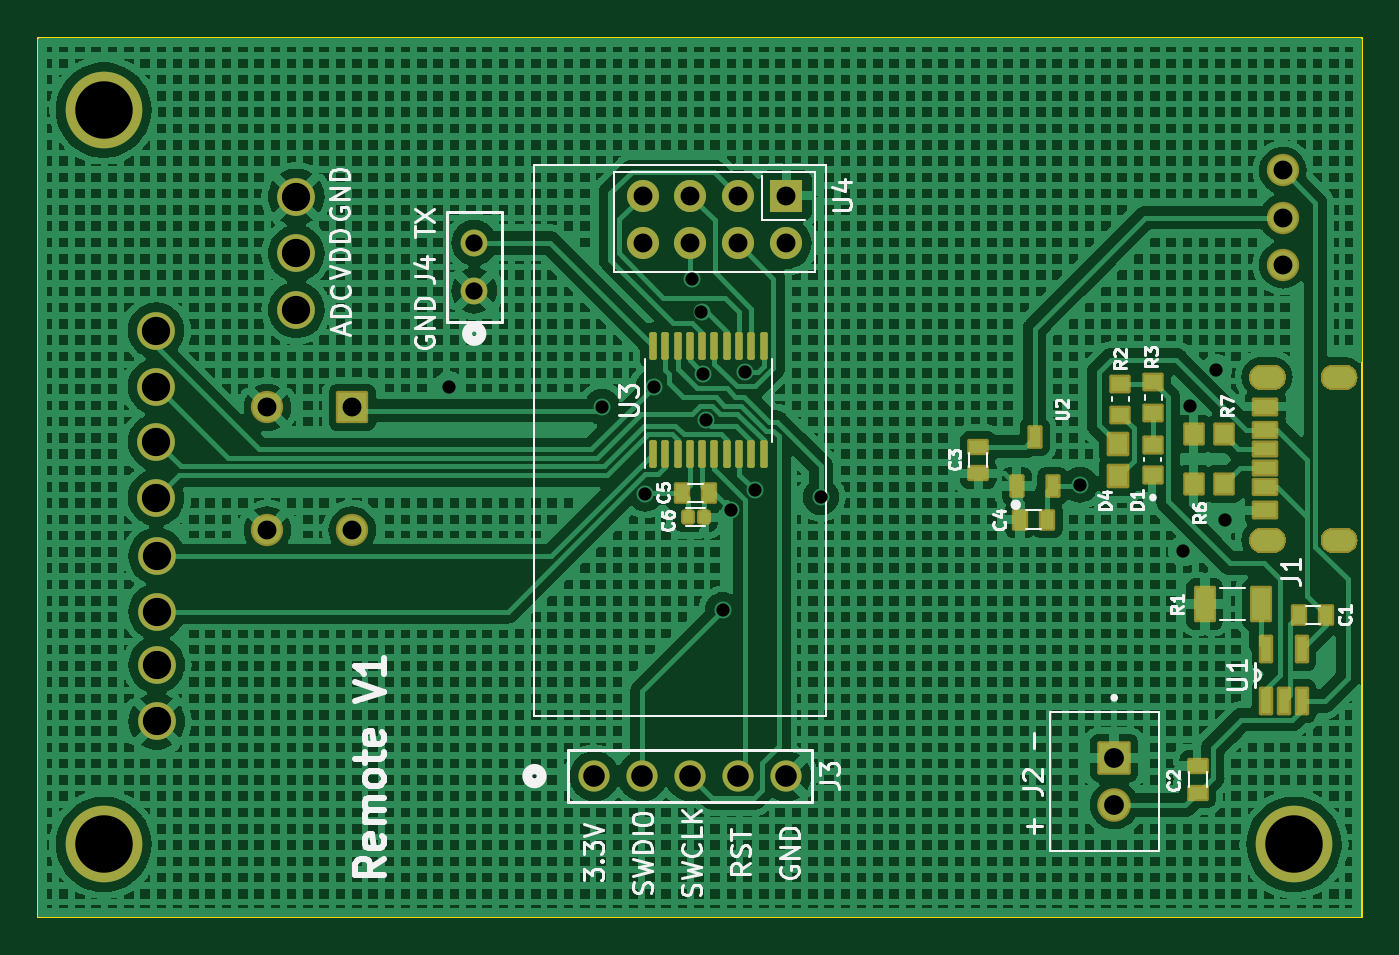
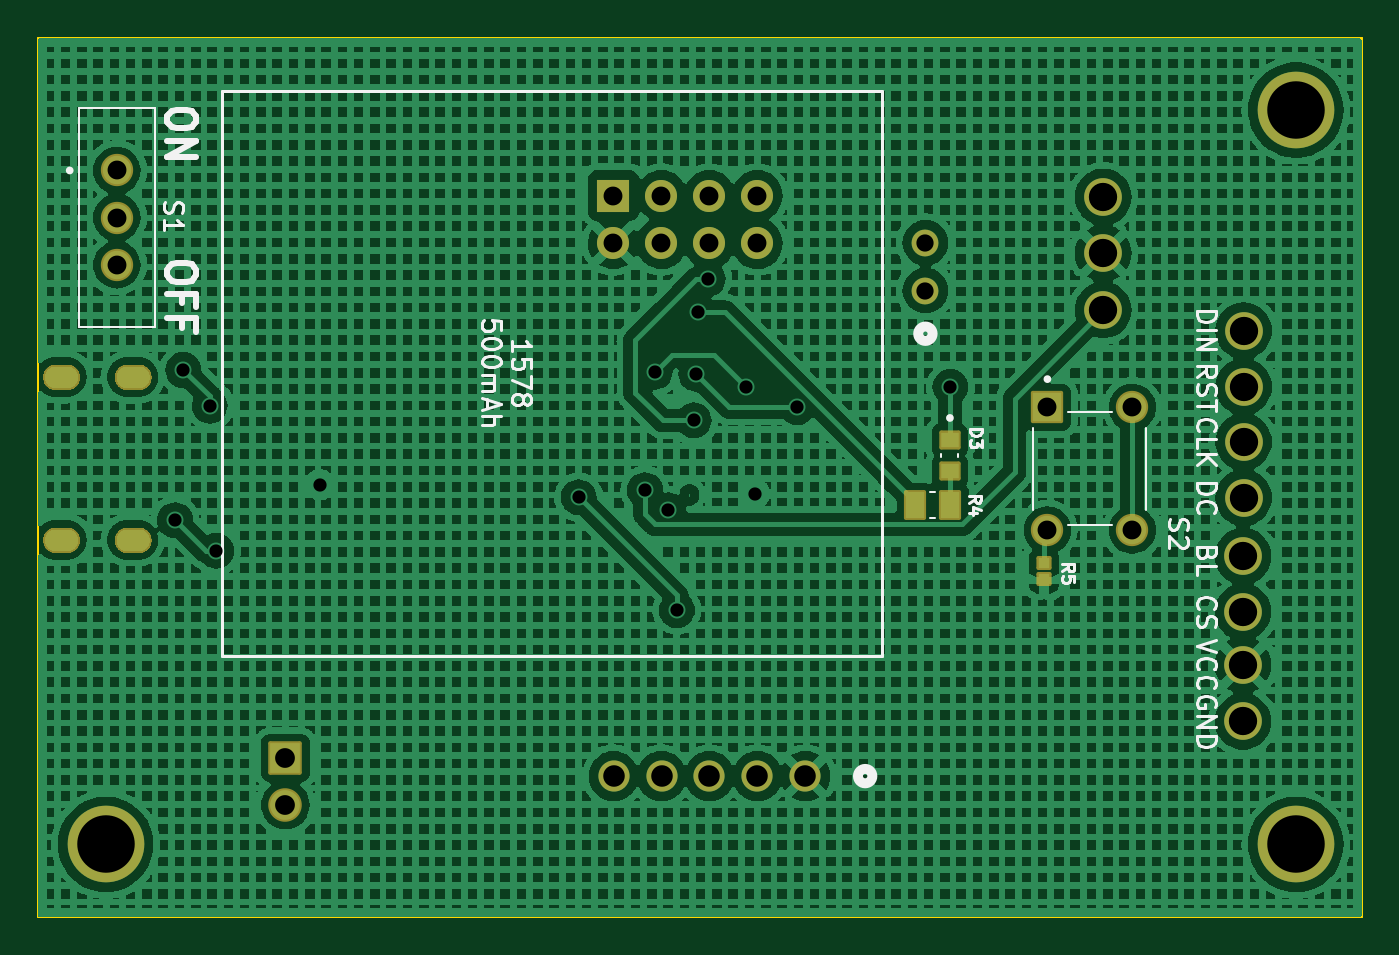
Circuit board: 10 layer files. Board 70.2 x 46.7 mm.
- bottom_copper: Remote-B_Cu.gbr (834212 bytes)
- bottom_mask: Remote-B_Mask.gbr (27987 bytes)
- paste: Remote-B_Paste.gbr (749 bytes)
- bottom_silk: Remote-B_Silkscreen.gbr (26882 bytes)
- outline: Remote-Edge_Cuts.gbr (607 bytes)
- top_copper: Remote-F_Cu.gbr (690725 bytes)
- top_mask: Remote-F_Mask.gbr (31025 bytes)
- paste: Remote-F_Paste.gbr (3429 bytes)
- top_silk: Remote-F_Silkscreen.gbr (44570 bytes)
- drill: Remote.drl (1821 bytes)

=== bottom_copper: Remote-B_Cu.gbr (834212 bytes, source omitted) ===
=== bottom_mask: Remote-B_Mask.gbr (27987 bytes, source omitted) ===
=== paste: Remote-B_Paste.gbr ===
%TF.GenerationSoftware,KiCad,Pcbnew,7.0.8*%
%TF.CreationDate,2024-01-19T17:30:03-07:00*%
%TF.ProjectId,Remote,52656d6f-7465-42e6-9b69-6361645f7063,rev?*%
%TF.SameCoordinates,Original*%
%TF.FileFunction,Paste,Bot*%
%TF.FilePolarity,Positive*%
%FSLAX46Y46*%
G04 Gerber Fmt 4.6, Leading zero omitted, Abs format (unit mm)*
G04 Created by KiCad (PCBNEW 7.0.8) date 2024-01-19 17:30:03*
%MOMM*%
%LPD*%
G01*
G04 APERTURE LIST*
%ADD10R,0.600000X0.540000*%
%ADD11R,0.930000X0.810000*%
%ADD12R,0.970000X1.380000*%
G04 APERTURE END LIST*
D10*
%TO.C,R5*%
X123815000Y-83413000D03*
X123815000Y-84277000D03*
%TD*%
D11*
%TO.C,D3*%
X128800000Y-78548500D03*
X128800000Y-76928500D03*
%TD*%
D12*
%TO.C,R4*%
X130645000Y-80370000D03*
X128785000Y-80370000D03*
%TD*%
M02*

=== bottom_silk: Remote-B_Silkscreen.gbr (26882 bytes, source omitted) ===
=== outline: Remote-Edge_Cuts.gbr ===
%TF.GenerationSoftware,KiCad,Pcbnew,7.0.8*%
%TF.CreationDate,2024-01-19T17:30:04-07:00*%
%TF.ProjectId,Remote,52656d6f-7465-42e6-9b69-6361645f7063,rev?*%
%TF.SameCoordinates,Original*%
%TF.FileFunction,Profile,NP*%
%FSLAX46Y46*%
G04 Gerber Fmt 4.6, Leading zero omitted, Abs format (unit mm)*
G04 Created by KiCad (PCBNEW 7.0.8) date 2024-01-19 17:30:04*
%MOMM*%
%LPD*%
G01*
G04 APERTURE LIST*
%TA.AperFunction,Profile*%
%ADD10C,0.100000*%
%TD*%
G04 APERTURE END LIST*
D10*
X106960000Y-102218500D02*
X177180000Y-102218500D01*
X177180000Y-55568500D01*
X106960000Y-55568500D01*
X106960000Y-102218500D01*
M02*

=== top_copper: Remote-F_Cu.gbr (690725 bytes, source omitted) ===
=== top_mask: Remote-F_Mask.gbr (31025 bytes, source omitted) ===
=== paste: Remote-F_Paste.gbr ===
%TF.GenerationSoftware,KiCad,Pcbnew,7.0.8*%
%TF.CreationDate,2024-01-19T17:30:03-07:00*%
%TF.ProjectId,Remote,52656d6f-7465-42e6-9b69-6361645f7063,rev?*%
%TF.SameCoordinates,Original*%
%TF.FileFunction,Paste,Top*%
%TF.FilePolarity,Positive*%
%FSLAX46Y46*%
G04 Gerber Fmt 4.6, Leading zero omitted, Abs format (unit mm)*
G04 Created by KiCad (PCBNEW 7.0.8) date 2024-01-19 17:30:03*
%MOMM*%
%LPD*%
G01*
G04 APERTURE LIST*
G04 Aperture macros list*
%AMRoundRect*
0 Rectangle with rounded corners*
0 $1 Rounding radius*
0 $2 $3 $4 $5 $6 $7 $8 $9 X,Y pos of 4 corners*
0 Add a 4 corners polygon primitive as box body*
4,1,4,$2,$3,$4,$5,$6,$7,$8,$9,$2,$3,0*
0 Add four circle primitives for the rounded corners*
1,1,$1+$1,$2,$3*
1,1,$1+$1,$4,$5*
1,1,$1+$1,$6,$7*
1,1,$1+$1,$8,$9*
0 Add four rect primitives between the rounded corners*
20,1,$1+$1,$2,$3,$4,$5,0*
20,1,$1+$1,$4,$5,$6,$7,0*
20,1,$1+$1,$6,$7,$8,$9,0*
20,1,$1+$1,$8,$9,$2,$3,0*%
G04 Aperture macros list end*
%ADD10R,0.940000X1.020000*%
%ADD11R,0.558800X1.320800*%
%ADD12R,0.660400X0.939800*%
%ADD13R,0.600000X1.050000*%
%ADD14R,1.000000X1.100000*%
%ADD15R,1.200000X0.700000*%
%ADD16R,1.200000X0.760000*%
%ADD17R,1.200000X0.800000*%
%ADD18R,0.930000X0.810000*%
%ADD19R,0.930000X0.790000*%
%ADD20RoundRect,0.100000X0.100000X-0.637500X0.100000X0.637500X-0.100000X0.637500X-0.100000X-0.637500X0*%
%ADD21R,0.939800X0.660400*%
%ADD22R,0.970000X1.730000*%
%ADD23RoundRect,0.075600X0.194400X-0.224400X0.194400X0.224400X-0.194400X0.224400X-0.194400X-0.224400X0*%
G04 APERTURE END LIST*
D10*
%TO.C,R7*%
X168253000Y-76599000D03*
X169833000Y-76599000D03*
%TD*%
D11*
%TO.C,U1*%
X172099800Y-90749400D03*
X173039600Y-90749400D03*
X173979400Y-90749400D03*
X173979400Y-88006200D03*
X172099800Y-88006200D03*
%TD*%
D12*
%TO.C,C5*%
X141120200Y-79702600D03*
X142542600Y-79702600D03*
%TD*%
D13*
%TO.C,U2*%
X158865000Y-79342894D03*
X160765000Y-79342894D03*
X159815000Y-76742894D03*
%TD*%
D14*
%TO.C,D4*%
X164240000Y-78840000D03*
X164240000Y-77140000D03*
%TD*%
D12*
%TO.C,C1*%
X175283800Y-86188600D03*
X173861400Y-86188600D03*
%TD*%
D15*
%TO.C,J1*%
X172055000Y-78383500D03*
D16*
X172055000Y-76363500D03*
D17*
X172055000Y-75133500D03*
D15*
X172055000Y-77383500D03*
D16*
X172055000Y-79403500D03*
D17*
X172055000Y-80633500D03*
%TD*%
D18*
%TO.C,D1*%
X166090000Y-77150000D03*
X166090000Y-78770000D03*
%TD*%
D19*
%TO.C,R2*%
X164360000Y-75570000D03*
X164360000Y-73930000D03*
%TD*%
%TO.C,R3*%
X166100000Y-75470000D03*
X166100000Y-73830000D03*
%TD*%
D20*
%TO.C,U3*%
X139590000Y-77657500D03*
X140240000Y-77657500D03*
X140890000Y-77657500D03*
X141540000Y-77657500D03*
X142190000Y-77657500D03*
X142840000Y-77657500D03*
X143490000Y-77657500D03*
X144140000Y-77657500D03*
X144790000Y-77657500D03*
X145440000Y-77657500D03*
X145440000Y-71932500D03*
X144790000Y-71932500D03*
X144140000Y-71932500D03*
X143490000Y-71932500D03*
X142840000Y-71932500D03*
X142190000Y-71932500D03*
X141540000Y-71932500D03*
X140890000Y-71932500D03*
X140240000Y-71932500D03*
X139590000Y-71932500D03*
%TD*%
D21*
%TO.C,C3*%
X156827000Y-77260200D03*
X156827000Y-78682600D03*
%TD*%
%TO.C,C2*%
X168462200Y-94190200D03*
X168462200Y-95612600D03*
%TD*%
D10*
%TO.C,R6*%
X168253000Y-79263000D03*
X169833000Y-79263000D03*
%TD*%
D22*
%TO.C,R1*%
X168840000Y-85600000D03*
X171800000Y-85600000D03*
%TD*%
D23*
%TO.C,C6*%
X141415000Y-81005000D03*
X142275000Y-81005000D03*
%TD*%
D12*
%TO.C,C4*%
X159050200Y-81128200D03*
X160472600Y-81128200D03*
%TD*%
M02*

=== top_silk: Remote-F_Silkscreen.gbr (44570 bytes, source omitted) ===
=== drill: Remote.drl ===
M48
; DRILL file {KiCad 7.0.8} date Fri Jan 19 17:30:12 2024
; FORMAT={-:-/ absolute / inch / decimal}
; #@! TF.CreationDate,2024-01-19T17:30:12-07:00
; #@! TF.GenerationSoftware,Kicad,Pcbnew,7.0.8
; #@! TF.FileFunction,MixedPlating,1,2
FMAT,2
INCH
; #@! TA.AperFunction,Plated,PTH,ComponentDrill
T1C0.0236
; #@! TA.AperFunction,Plated,PTH,ViaDrill
T2C0.0276
; #@! TA.AperFunction,Plated,PTH,ComponentDrill
T3C0.0360
; #@! TA.AperFunction,Plated,PTH,ComponentDrill
T4C0.0394
; #@! TA.AperFunction,Plated,PTH,ComponentDrill
T5C0.0413
; #@! TA.AperFunction,Plated,PTH,ComponentDrill
T6C0.0450
; #@! TA.AperFunction,Plated,PTH,ComponentDrill
T7C0.0591
; #@! TA.AperFunction,Plated,PTH,ComponentDrill
T8C0.1200
%
G90
G05
T2
X5.0697Y-2.9165
X5.3891Y-2.9589
X5.4787Y-3.1397
X5.4972Y-2.9165
X5.5768Y-2.6913
X5.5965Y-2.7611
X5.6004Y-2.8897
X5.6059Y-2.987
X5.6409Y-3.3831
X5.6585Y-3.1748
X5.687Y-2.8854
X5.7075Y-3.1327
X5.8461Y-3.1472
X6.3862Y-3.1213
X6.6024Y-3.2591
X6.6161Y-2.9559
X6.6713Y-2.8815
X6.6886Y-3.1953
T3
X5.122Y-2.616
X5.122Y-2.716
T4
X4.6902Y-2.9598
X4.6902Y-3.2157
X4.8673Y-2.9598
X4.8673Y-3.2157
X5.4734Y-2.5175
X5.4734Y-2.6175
X5.5734Y-2.5175
X5.5734Y-2.6175
X5.6734Y-2.5175
X5.6734Y-2.6175
X5.7734Y-2.5175
X5.7734Y-2.6175
X6.81Y-2.4652
X6.81Y-2.5636
X6.81Y-2.662
T5
X6.4581Y-3.6915
X6.4581Y-3.79
T6
X5.3728Y-3.7295
X5.4728Y-3.7295
X5.5728Y-3.7295
X5.6728Y-3.7295
X5.7728Y-3.7295
T7
X4.4579Y-2.7995
X4.4579Y-2.9166
X4.4579Y-3.032
X4.4579Y-3.1482
X4.459Y-3.2702
X4.459Y-3.3864
X4.459Y-3.4974
X4.459Y-3.6155
X4.7508Y-2.5202
X4.7508Y-2.6382
X4.7508Y-2.7563
T8
X4.3484Y-2.339
X4.3484Y-3.872
X6.8335Y-3.872
T1
G00X6.7652Y-2.8962
M15
G01X6.7888Y-2.8962
M16
G05
G00X6.7652Y-3.2364
M15
G01X6.7888Y-3.2364
M16
G05
G00X6.9148Y-2.8962
M15
G01X6.9384Y-2.8962
M16
G05
G00X6.9148Y-3.2364
M15
G01X6.9384Y-3.2364
M16
G05
T0
M30

